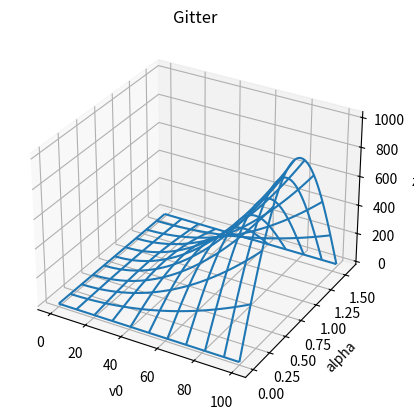
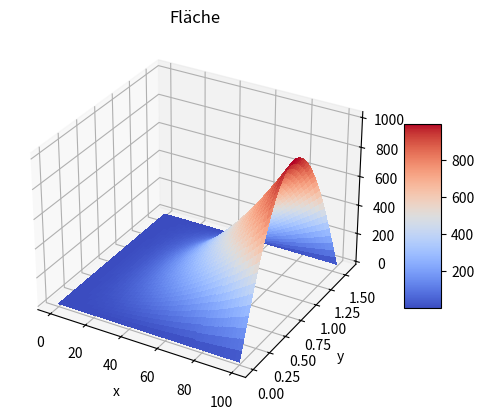
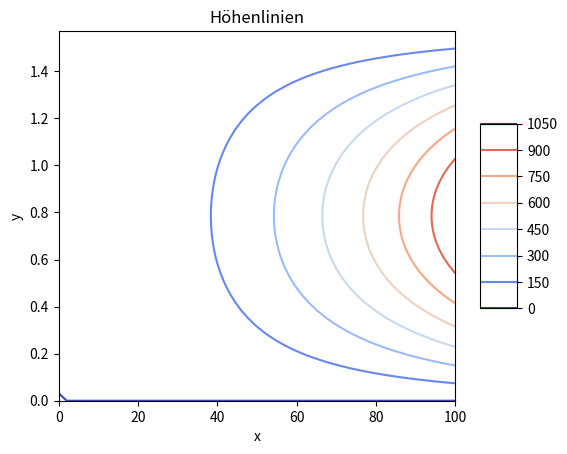

Write the Python code that produced these figures, in order.
# -*- coding: utf-8 -*-
"""
Created on Mon Feb 21 13:10:29 2022

@author: ashas
"""

import numpy as np
import matplotlib.pyplot as plt
from matplotlib import cm



g = 9.81


def W(v0,alpha):
    return (v0**2*np.sin(2*alpha))/g

#Bogenmass also bis pi halbe machen
[v0,alpha] = np.meshgrid(np.linspace (0,100), np.linspace(0,np.pi/2))
z = W(v0,alpha)
fig = plt.figure(0)
ax = fig.add_subplot(111, projection='3d')
ax.plot_wireframe(v0,alpha,z, rstride=5, cstride=5)


plt.title('Gitter')
ax.set_xlabel('v0')
ax.set_ylabel('alpha')
ax.set_zlabel('z')

plt.show()    


fig = plt.figure(1)
ax = fig.add_subplot(111, projection='3d')
surf = ax.plot_surface(v0,alpha,z, cmap=cm.coolwarm, linewidth=0, antialiased=False)

fig.colorbar(surf, shrink=0.5, aspect=5)

plt.title('Fläche')
ax.set_xlabel('x')
ax.set_ylabel('y')
ax.set_zlabel('z')

plt.show()



fig = plt.figure(2)
cont = plt.contour(v0,alpha,z,cmap=cm.coolwarm)
fig.colorbar(cont, shrink=0.5, aspect=5)

plt.title('Höhenlinien')
plt.xlabel('x')
plt.ylabel('y')

plt.show()